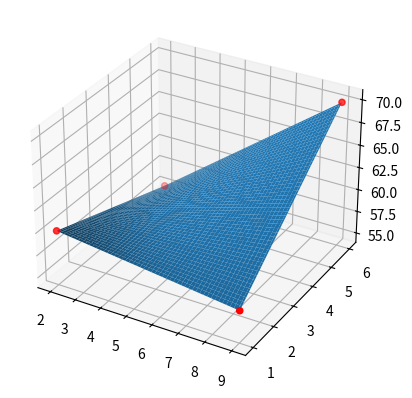

The matplotlib source for this figure:
import numpy as np
import matplotlib.pyplot as plt

x = np.array([2,9])
y = np.array([1,6])
f = np.array([[60, 55], [57.5, 70]])    # [[f(x0,y0), f(x0,y1)], [f(x1,y0), f(x1,y1)]]

def bilinear_interpolation(xx,yy):
    fi0 = f[0,0]*(xx-x[1])/(x[0]-x[1]) + f[1,0]*(xx-x[0])/(x[1]-x[0])
    fi1 = f[0,1]*(xx-x[1])/(x[0]-x[1]) + f[1,1]*(xx-x[0])/(x[1]-x[0])
    return fi0*(yy-y[1])/(y[0]-y[1]) + fi1*(yy-y[0])/(y[1]-y[0])

xx,yy = np.meshgrid(np.linspace(np.min(x), np.max(x), 100),
                    np.linspace(np.min(y), np.max(y), 100))

zz = bilinear_interpolation(xx.flatten(), yy.flatten()).reshape(xx.shape)

fig, ax = plt.subplots(subplot_kw={"projection": "3d"})
ax.plot_surface(xx, yy, zz)

ax.scatter([x[0],x[0],x[1],x[1]], [y[0], y[1],y[0],y[1]], f.flatten(), c='red')
plt.show()


